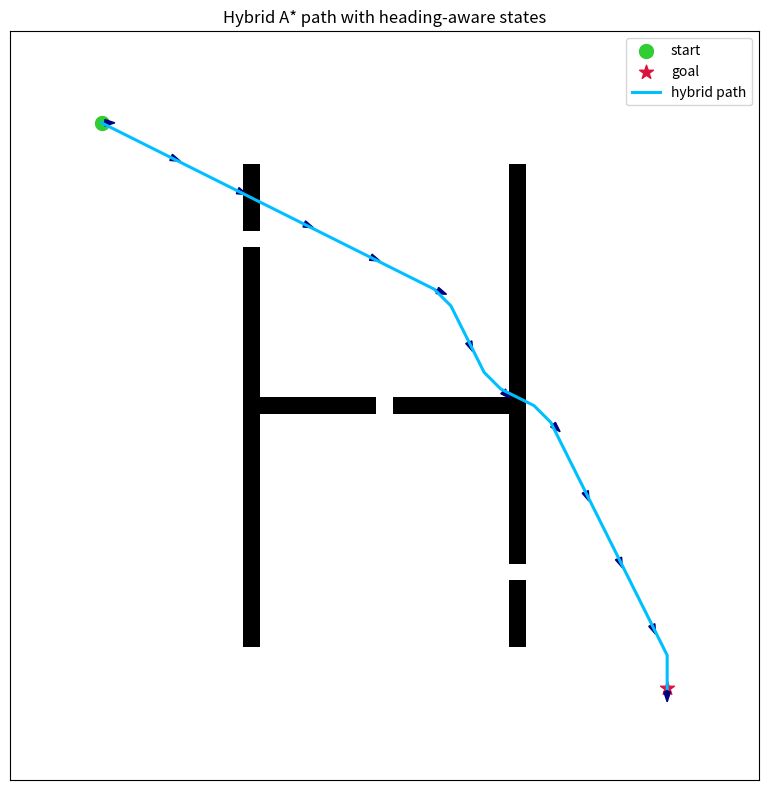

Source code (Python):
%matplotlib inline

import heapq
import math

import matplotlib.pyplot as plt
import numpy as np

H, W = 45, 45
grid = np.zeros((H, W), dtype=np.uint8)

# Obstacles
grid[8:37, 14] = 1
grid[8:37, 30] = 1
grid[22, 14:31] = 1

# Open corridors
grid[12, 14] = 0
grid[32, 30] = 0
grid[22, 22] = 0

start_xy = (5.0, 5.0)
goal_xy = (39.0, 39.0)
start_heading = math.radians(0.0)
goal_heading = math.radians(0.0)

N_HEADINGS = 16
STEP_LEN = 1.8
STEER_DELTAS = [-math.radians(25), 0.0, math.radians(25)]

def wrap_angle(theta):
    return (theta + 2.0 * math.pi) % (2.0 * math.pi)

def heading_to_bin(theta):
    t = wrap_angle(theta)
    return int(round((t / (2.0 * math.pi)) * N_HEADINGS)) % N_HEADINGS

def bin_to_heading(k):
    return (2.0 * math.pi) * (k / N_HEADINGS)

def to_grid(xy):
    r = int(round(xy[0]))
    c = int(round(xy[1]))
    return r, c

def in_bounds(r, c):
    return 0 <= r < H and 0 <= c < W

def free_cell(r, c):
    return in_bounds(r, c) and grid[r, c] == 0

def primitive_successor(state, steer_delta):
    r, c, hb = state
    theta = bin_to_heading(hb)

    theta2 = wrap_angle(theta + steer_delta)
    nr = r + STEP_LEN * math.sin(theta2)
    nc = c + STEP_LEN * math.cos(theta2)

    gr, gc = to_grid((nr, nc))
    if not free_cell(gr, gc):
        return None

    hb2 = heading_to_bin(theta2)
    return (float(gr), float(gc), hb2), STEP_LEN

def heuristic(state, goal_state):
    r, c, hb = state
    gr, gc, ghb = goal_state

    pos = math.hypot(gr - r, gc - c)
    dhead = abs(hb - ghb)
    dhead = min(dhead, N_HEADINGS - dhead)
    return pos + 0.3 * dhead

def reconstruct(parent, node):
    path = [node]
    while node in parent:
        node = parent[node]
        path.append(node)
    path.reverse()
    return path

def hybrid_astar(start_state, goal_state):
    open_heap = []
    parent = {}
    g = {start_state: 0.0}
    closed = set()

    heapq.heappush(open_heap, (heuristic(start_state, goal_state), 0.0, start_state))
    expansions = 0

    while open_heap:
        _, curr_g, current = heapq.heappop(open_heap)
        if current in closed:
            continue

        closed.add(current)
        expansions += 1

        # Accept reaching the goal cell regardless of final heading bin.
        if (int(round(current[0])) == int(round(goal_state[0])) and
            int(round(current[1])) == int(round(goal_state[1]))):
            return reconstruct(parent, current), g[current], expansions

        for steer in STEER_DELTAS:
            nxt = primitive_successor(current, steer)
            if nxt is None:
                continue

            ns, step_cost = nxt
            ng = curr_g + step_cost
            if ng < g.get(ns, math.inf):
                g[ns] = ng
                parent[ns] = current
                f = ng + heuristic(ns, goal_state)
                heapq.heappush(open_heap, (f, ng, ns))

    return None, math.inf, expansions

start_state = (float(round(start_xy[0])), float(round(start_xy[1])), heading_to_bin(start_heading))
goal_state = (float(round(goal_xy[0])), float(round(goal_xy[1])), heading_to_bin(goal_heading))

path, cost, expansions = hybrid_astar(start_state, goal_state)

print(f'Path found: {path is not None}')
print(f'Path cost: {cost:.2f}')
print(f'Node expansions: {expansions}')

fig, ax = plt.subplots(figsize=(8, 8))
ax.imshow(grid, cmap='Greys', origin='upper')

ax.scatter(start_state[1], start_state[0], c='limegreen', s=100, marker='o', label='start')
ax.scatter(goal_state[1], goal_state[0], c='crimson', s=110, marker='*', label='goal')

if path is not None and len(path) > 1:
    xs = [p[1] for p in path]
    ys = [p[0] for p in path]
    ax.plot(xs, ys, color='deepskyblue', linewidth=2.2, label='hybrid path')

    # Draw sparse heading arrows
    stride = max(1, len(path) // 12)
    for p in path[::stride]:
        theta = bin_to_heading(p[2])
        dr = 0.8 * math.sin(theta)
        dc = 0.8 * math.cos(theta)
        ax.arrow(p[1], p[0], dc, dr, color='navy', head_width=0.4, length_includes_head=True)

ax.set_title('Hybrid A* path with heading-aware states')
ax.set_xticks([])
ax.set_yticks([])
ax.legend(loc='upper right')
plt.tight_layout()
plt.show()
